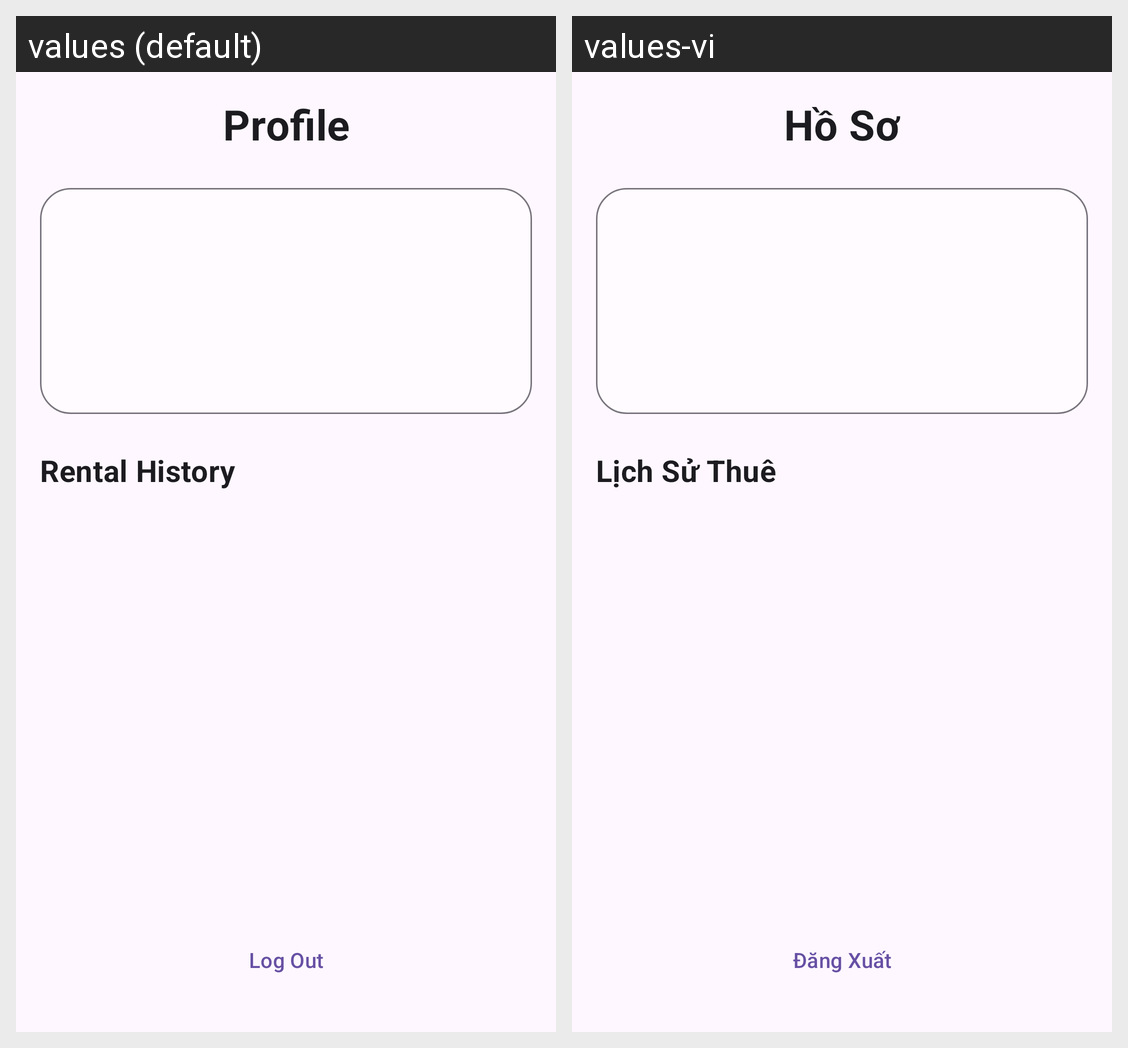

Here is an Android app screen in its default locale and in the app's own translations. Write out the translated-string differences for the strings that appear on this screen.
Android screen res/layout/activity_profile.xml rendered under 2 locales, left to right: values (default), values-vi. Device: Nexus 5 (rendered at 1080×1920; each locale shown at half size, 540×960, under a caption strip naming it); theme Theme.Assignment2.
Strings drawn on this screen, with the default value and each locale's value (text and hints the layout hard-codes, and strings that could not be matched under every locale, appear in the picture but are not listed):

profile
  values: Profile
  values-vi: Hồ Sơ

rental_history
  values: Rental History
  values-vi: Lịch Sử Thuê

log_out
  values: Log Out
  values-vi: Đăng Xuất
